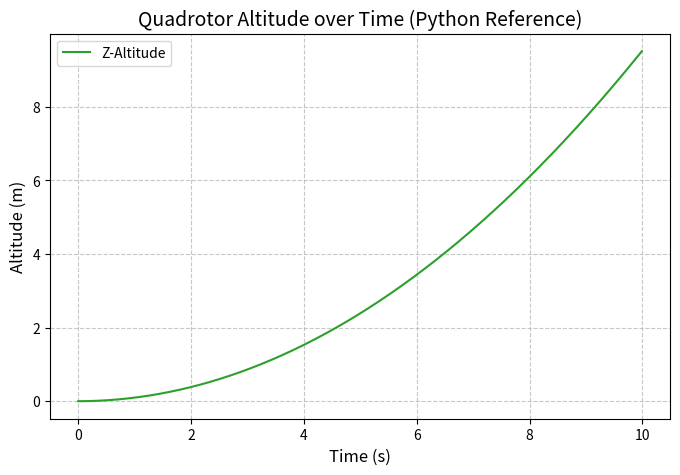

Generate this figure with matplotlib: (Note: this script raises an exception after producing the figure.)
import numpy as np
import matplotlib.pyplot as plt
import time
import os

def simulate_quadrotor_reference(steps=1000, dt=0.01):
    """
    A pure Python reference implementation of the quadrotor's vertical dynamics.
    Used by the Verifier to benchmark Python CPU performance vs expected GPU throughput.
    """
    z = 0.0
    vz = 0.0
    mass = 1.0
    gravity = 9.81
    
    # 10 N total thrust (slightly higher than 9.81 N gravity) -> Net acceleration upwards
    total_thrust = 10.0 
    
    trajectory = []
    
    print("Starting Python CPU Reference Benchmark...")
    start_time = time.perf_counter()
    
    for _ in range(steps):
        # a = (F / m) - g
        accel = (total_thrust / mass) - gravity
        vz += accel * dt
        z += vz * dt
        trajectory.append(z)
        
    end_time = time.perf_counter()
    
    elapsed_ms = (end_time - start_time) * 1000
    print(f"✅ Python CPU Simulation (1 trajectory, {steps} steps) completed in {elapsed_ms:.3f} ms")
    
    # Visualization
    plt.figure(figsize=(8, 5))
    plt.plot(np.arange(steps) * dt, trajectory, label='Z-Altitude', color='#2ca02c')
    plt.title("Quadrotor Altitude over Time (Python Reference)", fontsize=14)
    plt.xlabel("Time (s)", fontsize=12)
    plt.ylabel("Altitude (m)", fontsize=12)
    plt.grid(True, linestyle='--', alpha=0.7)
    plt.legend()
    
    # Save the plot
    os.makedirs(os.path.dirname(os.path.abspath(__file__)), exist_ok=True)
    plot_path = os.path.join(os.path.dirname(os.path.abspath(__file__)), "benchmark_plot.png")
    plt.savefig(plot_path)
    print(f"📊 Visualization saved to: {plot_path}")

if __name__ == "__main__":
    simulate_quadrotor_reference()
